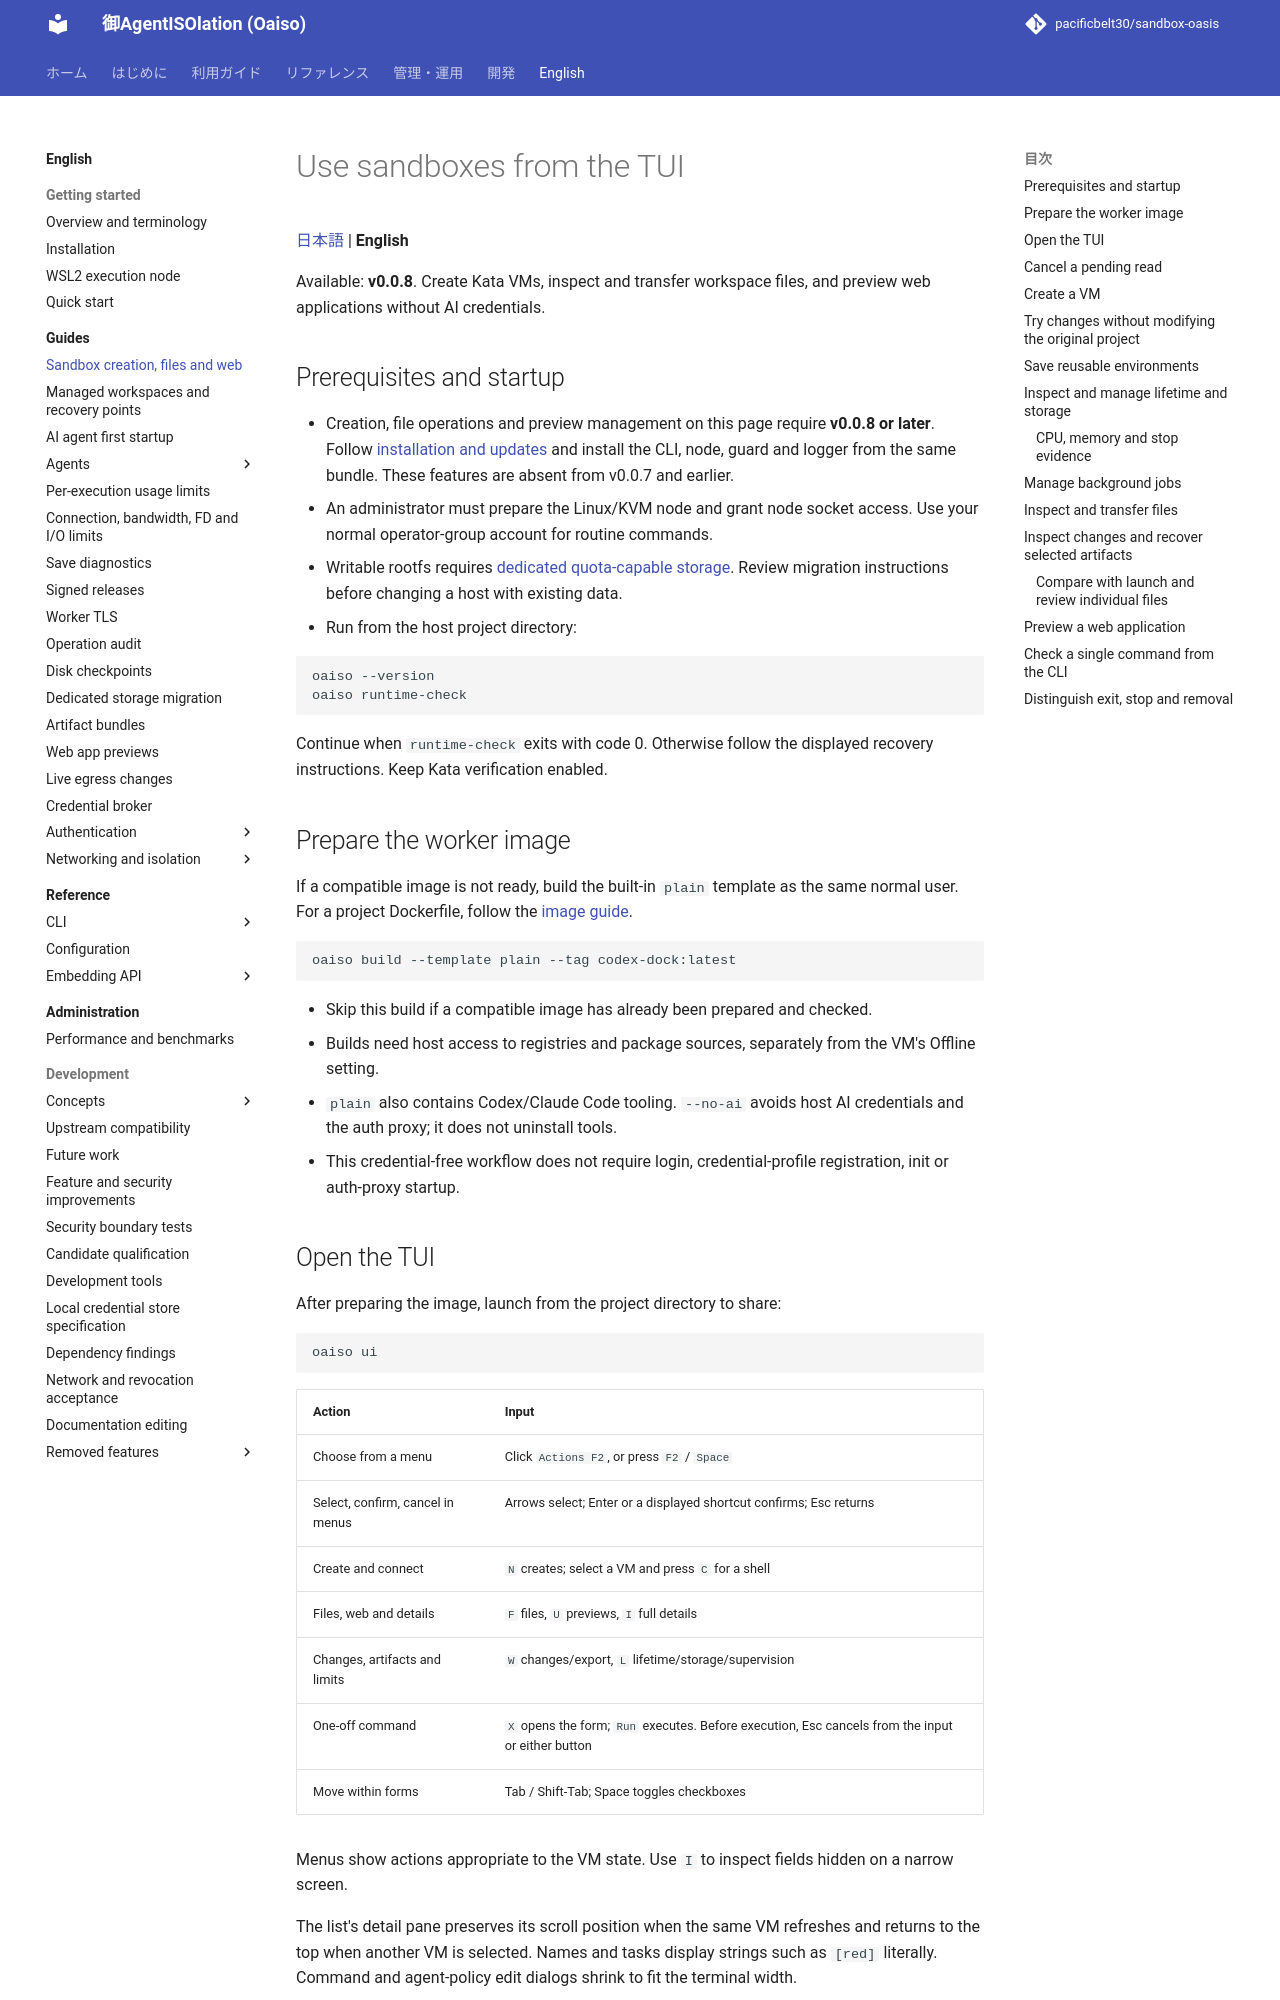

repository: pacificbelt30/sandbox-oasis · page: en/guides/sandbox-ui/index.html · generator: mkdocs

# Use sandboxes from the TUI

[日本語](../../guides/sandbox-ui.md) | **English**

Available: **v0.0.8**. Create Kata VMs, inspect and transfer workspace files, and preview web applications without AI credentials.

## Prerequisites and startup

- Creation, file operations and preview management on this page require **v0.0.8 or later**. Follow [installation and updates](../installation.md) and install the CLI, node, guard and logger from the same bundle. These features are absent from v0.0.7 and earlier.
- An administrator must prepare the Linux/KVM node and grant node socket access. Use your normal operator-group account for routine commands.
- Writable rootfs requires [dedicated quota-capable storage](storage-migration.md). Review migration instructions before changing a host with existing data.
- Run from the host project directory:

```bash
oaiso --version
oaiso runtime-check
```

Continue when `runtime-check` exits with code 0. Otherwise follow the displayed recovery instructions. Keep Kata verification enabled.

## Prepare the worker image

If a compatible image is not ready, build the built-in `plain` template as the same normal user. For a project Dockerfile, follow the [image guide](../commands/build.md).

```bash
oaiso build --template plain --tag codex-dock:latest
```

- Skip this build if a compatible image has already been prepared and checked.
- Builds need host access to registries and package sources, separately from the VM's Offline setting.
- `plain` also contains Codex/Claude Code tooling. `--no-ai` avoids host AI credentials and the auth proxy; it does not uninstall tools.
- This credential-free workflow does not require login, credential-profile registration, init or auth-proxy startup.

## Open the TUI

After preparing the image, launch from the project directory to share:

```bash
oaiso ui
```

| Action | Input |
|---|---|
| Choose from a menu | Click `Actions F2`, or press `F2` / `Space` |
| Select, confirm, cancel in menus | Arrows select; Enter or a displayed shortcut confirms; Esc returns |
| Create and connect | `N` creates; select a VM and press `C` for a shell |
| Files, web and details | `F` files, `U` previews, `I` full details |
| Changes, artifacts and limits | `W` changes/export, `L` lifetime/storage/supervision |
| One-off command | `X` opens the form; `Run` executes. Before execution, Esc cancels from the input or either button |
| Move within forms | Tab / Shift-Tab; Space toggles checkboxes |

Menus show actions appropriate to the VM state. Use `I` to inspect fields hidden on a narrow screen.

The list's detail pane preserves its scroll position when the same VM refreshes and returns to the top when another VM is selected. Names and tasks display strings such as `[red]` literally. Command and agent-policy edit dialogs shrink to fit the terminal width.

## Cancel a pending read

Available: **v0.0.8**. Cancel or Esc interrupts list reads, text previews, changes/storage diagnostics and artifact review preparation. Reads have a 30 second deadline; Retry requests a fresh result after failure. Late results from cancelled reads are discarded.

Wait for VM creation/deletion, save, upload and download operations to finish. These operations modify data; hiding a late success would leave the outcome unclear.
